The GitHub repository LinhVu1027/DeepLearning-BasicImageClassification-Numpy-Tensorflow contains a labelled image folder "CNN_cropfield" with 3 categories: lua co de, lua nga, lua tot. Examples follow, each with its label.

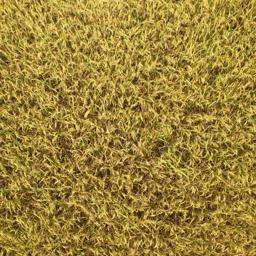
Label: lua tot

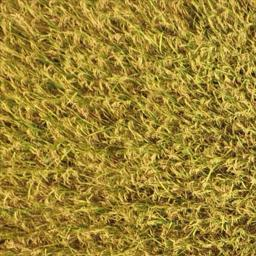
Label: lua tot

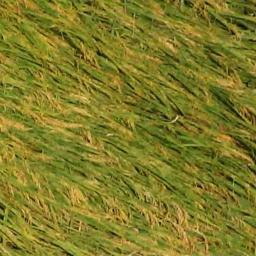
Label: lua nga

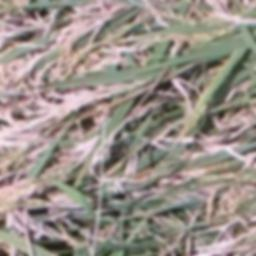
Label: lua co de

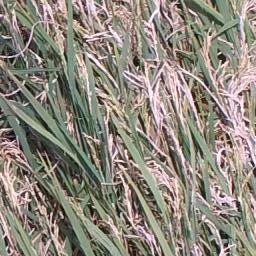
Label: lua co de

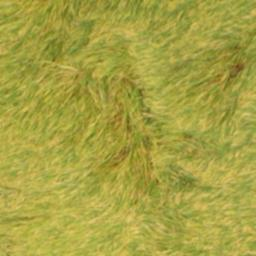
Label: lua nga
